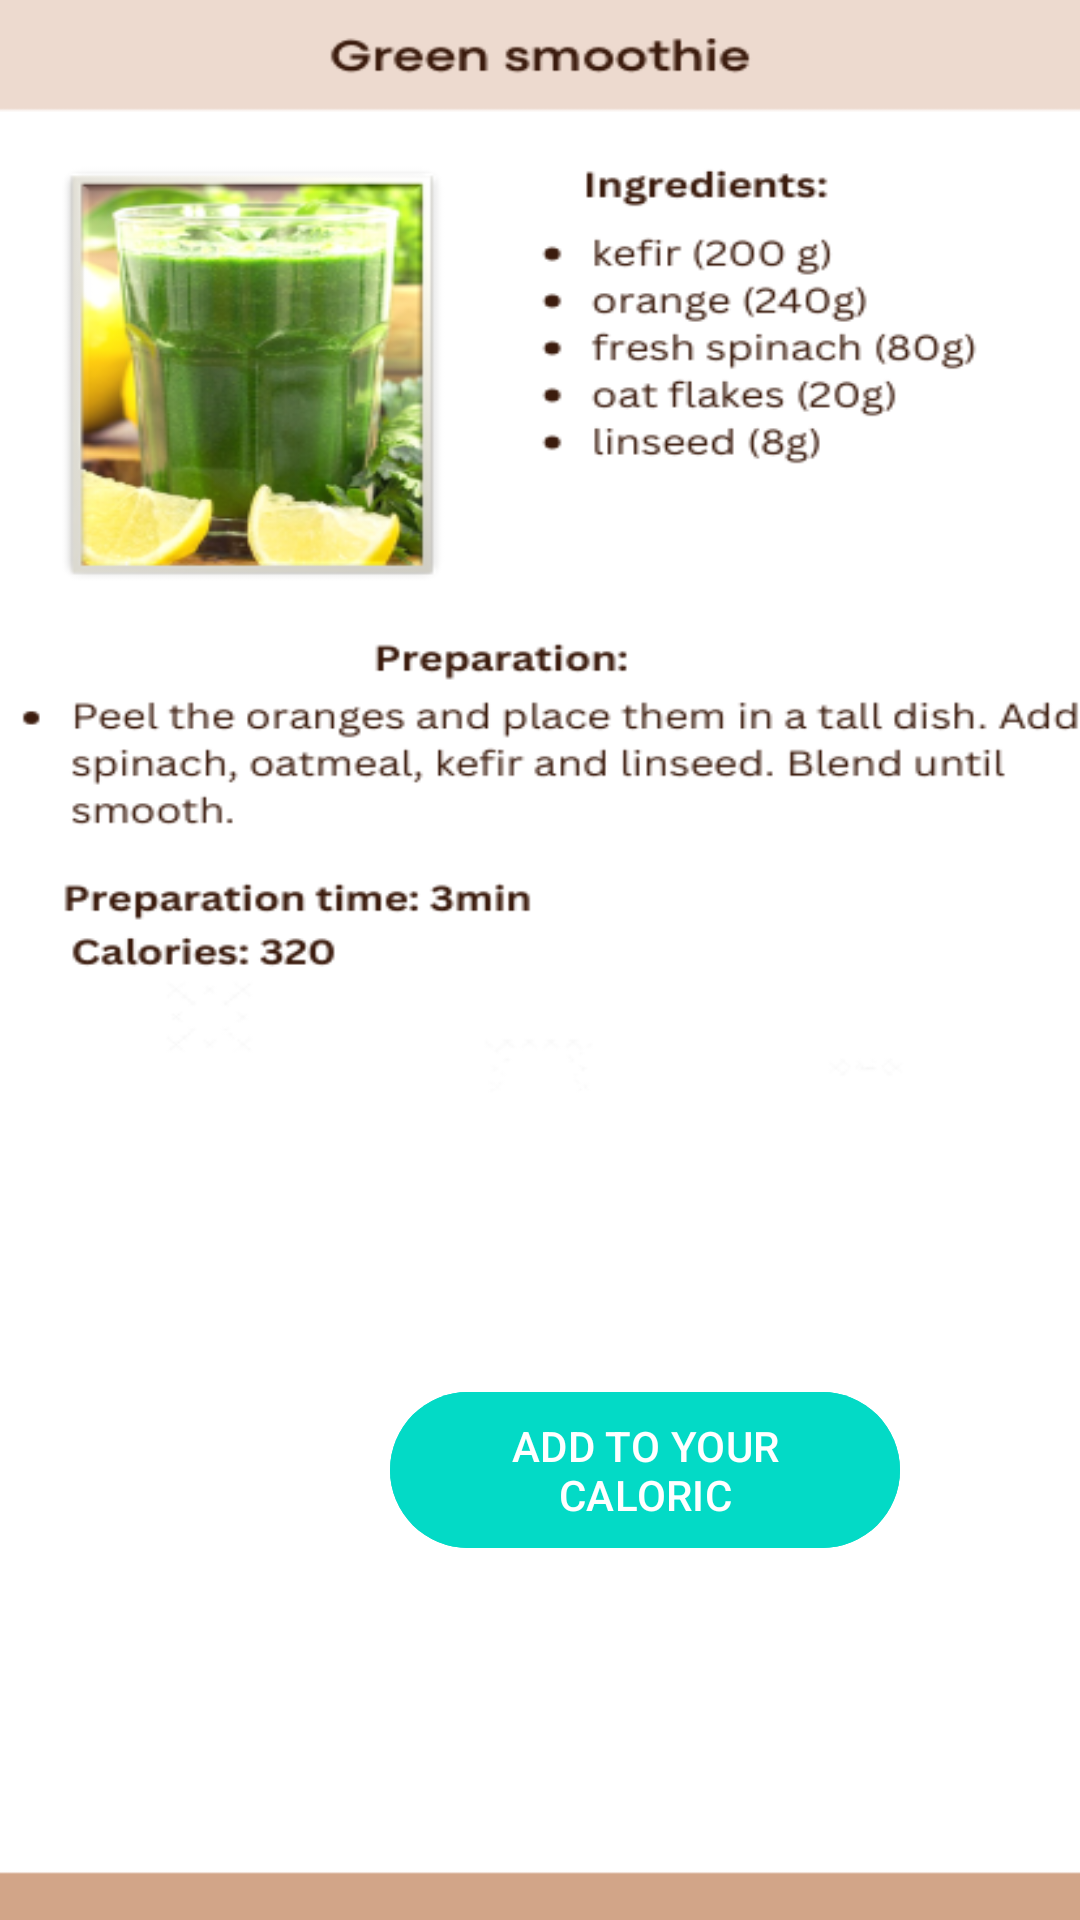

This screen was rendered from an Android layout file. Write that file and the resources it references.
<!-- AndroidManifest.xml: application theme Theme.Zadaniezajecia2 -->
<!-- res/layout/smoothie.xml -->
<?xml version="1.0" encoding="utf-8"?>
<RelativeLayout xmlns:android="http://schemas.android.com/apk/res/android"
    xmlns:app="http://schemas.android.com/apk/res-auto"
    xmlns:tools="http://schemas.android.com/tools"
    android:layout_width="match_parent"
    android:layout_height="match_parent"
    android:background="@drawable/smoothie"
    tools:context=".MealsPanel.SmoothieActivity">

    <com.google.android.material.button.MaterialButton
        android:id="@+id/check1btn"
        android:layout_width="510px"
        android:layout_height="180px"
        android:layout_marginStart="130dp"
        android:layout_marginTop="460dp"
        android:backgroundTint="@color/design_default_color_secondary"
        android:text="ADD TO YOUR CALORIC"
        android:contentDescription="Button to add Green Smoothie to your caloric intake" />/>




</RelativeLayout>
<!-- resources referenced by this layout -->
<resources>
  <!-- drawable smoothie: png bitmap (drawable, 104286 bytes) -->
  <style name="Theme.Zadaniezajecia2" parent="Base.Theme.Zadaniezajecia2" />
  <style name="Base.Theme.Zadaniezajecia2" parent="Theme.Material3.DayNight.NoActionBar">
          
          
      </style>
</resources>
